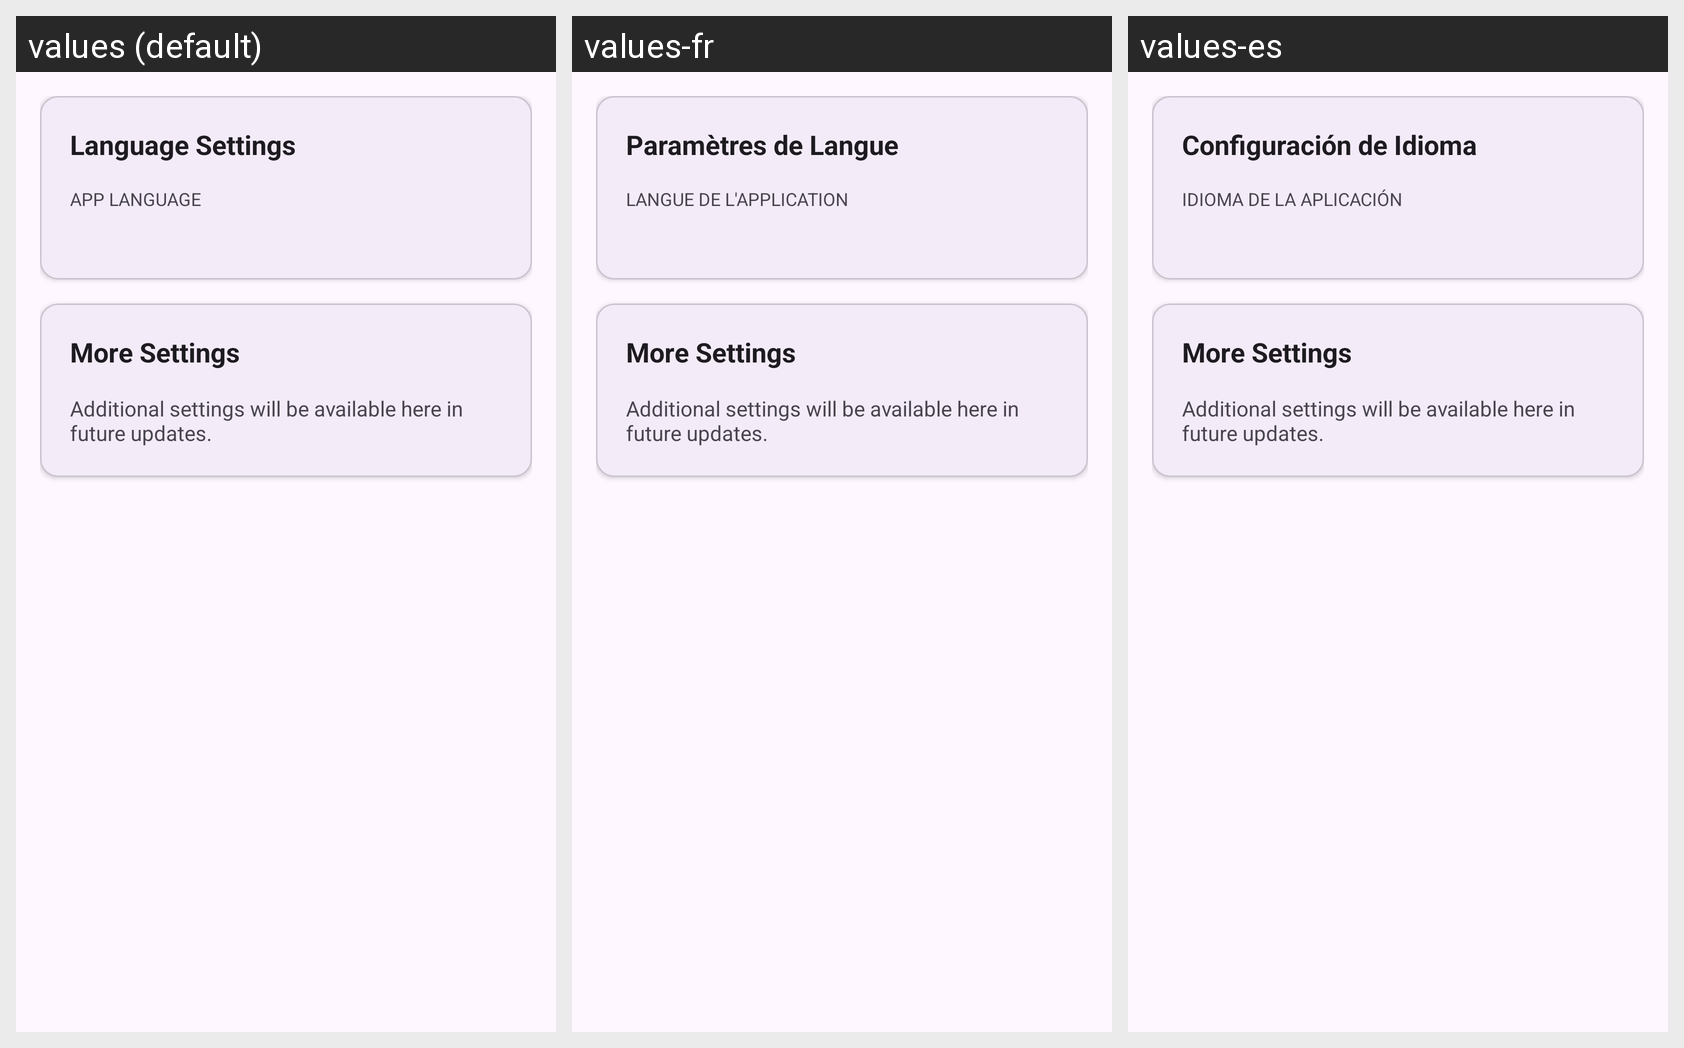

The Android screen above is rendered under several locales of the same app. Produce the string resources it draws, with the default and per-locale values.
Android screen res/layout/fragment_settings.xml rendered under 3 locales, left to right: values (default), values-fr, values-es. Device: Nexus 5 (rendered at 1080×1920; each locale shown at half size, 540×960, under a caption strip naming it); theme Theme.RigoLingo.
Strings drawn on this screen, with the default value and each locale's value (text and hints the layout hard-codes, and strings that could not be matched under every locale, appear in the picture but are not listed):

language_settings_title
  values: Language Settings
  values-fr: Paramètres de Langue
  values-es: Configuración de Idioma

label_app_language
  values: App Language
  values-fr: Langue de l'application
  values-es: Idioma de la aplicación
